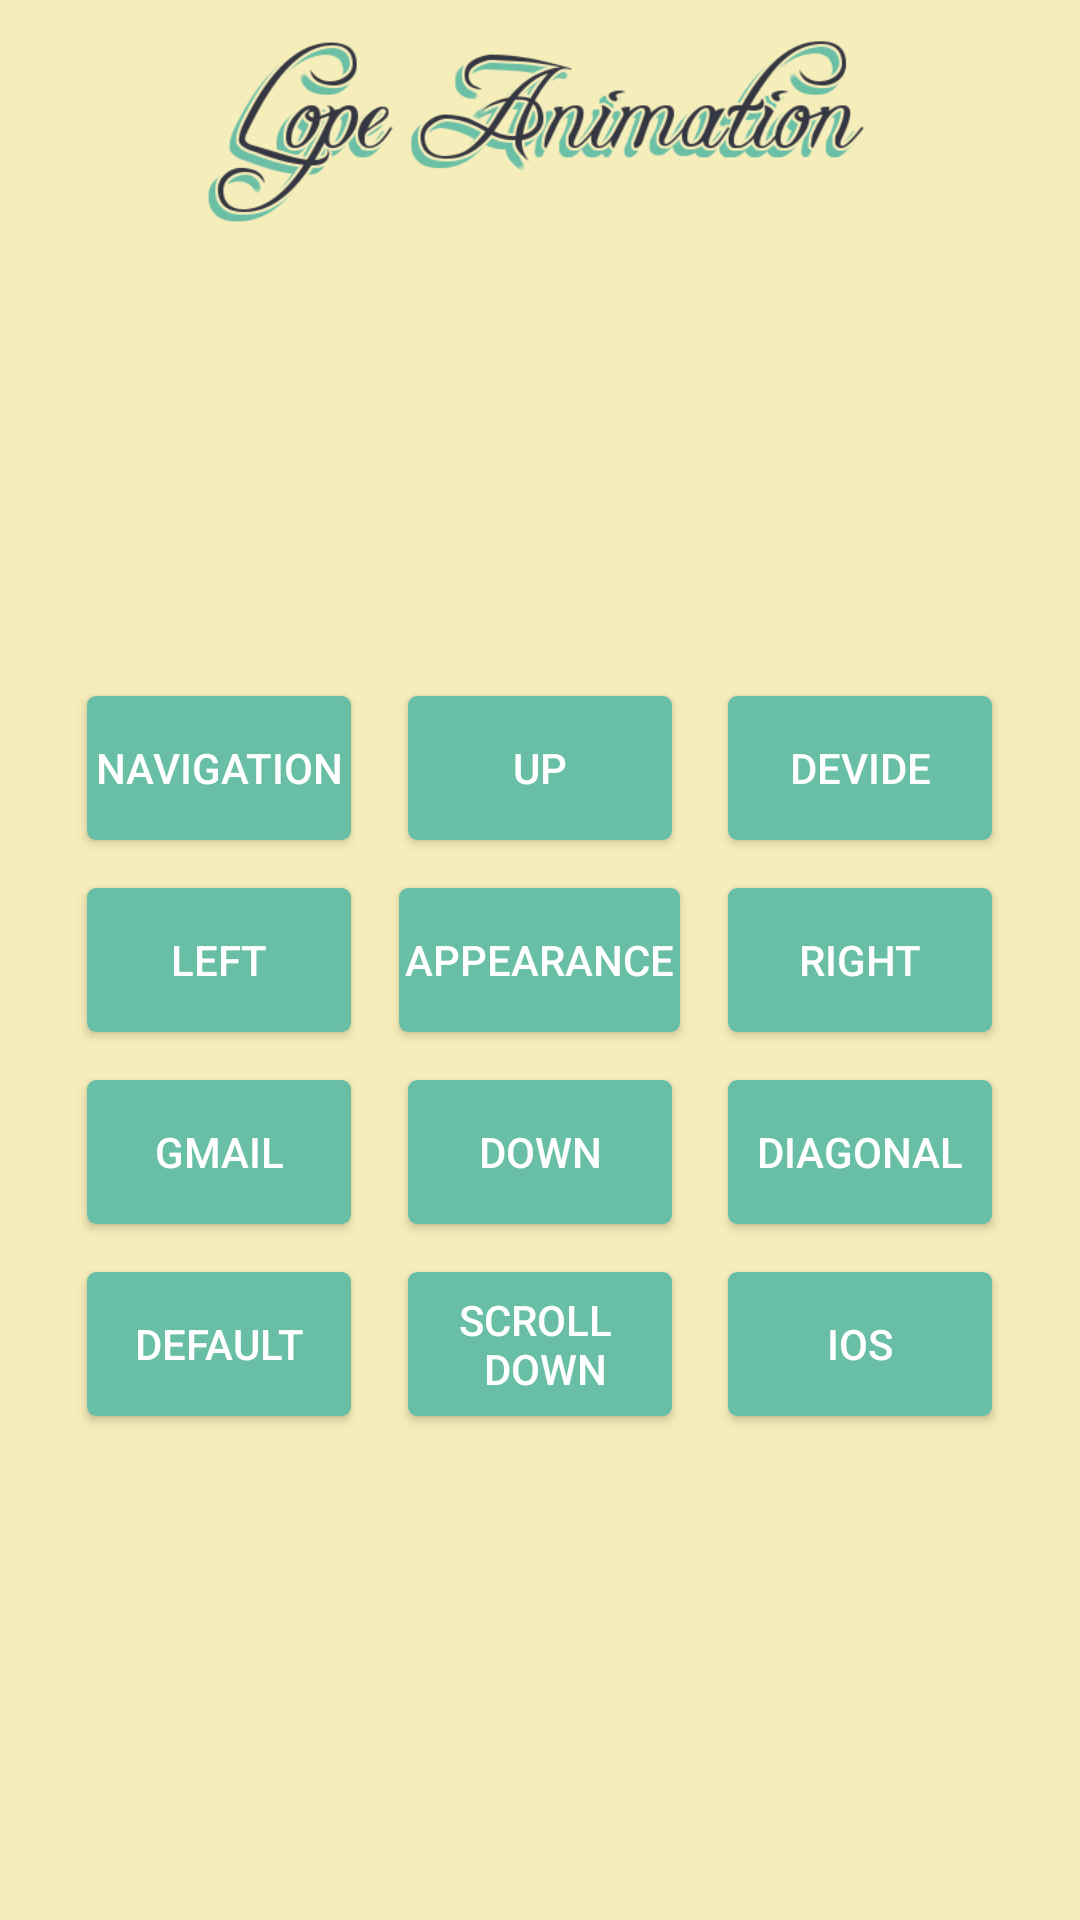

Layout XML and referenced resources for this Android screen:
<!-- AndroidManifest.xml: application theme AppTheme -->
<!-- res/layout/main_activity.xml -->
<?xml version="1.0" encoding="utf-8"?>
<RelativeLayout xmlns:android="http://schemas.android.com/apk/res/android"
    xmlns:app="http://schemas.android.com/apk/res-auto"
    xmlns:tools="http://schemas.android.com/tools"
    android:id="@+id/activity_main"
    android:layout_width="match_parent"
    android:layout_height="match_parent"
    android:background="@color/colorPrimary"
    tools:context="com.thedeveloperworldisyours.lope.MainActivity">

    <ImageView
        android:layout_width="wrap_content"
        android:layout_height="80dp"
        android:layout_centerHorizontal="true"
        android:src="@drawable/title" />

    <android.support.v7.widget.Toolbar
        android:id="@+id/main_activity_toolbar"
        android:layout_width="match_parent"
        android:layout_height="?attr/actionBarSize"
        app:titleTextColor="@color/colorPrimary" />

    <View
        android:layout_width="match_parent"
        android:layout_height="2dp"
        android:layout_below="@+id/main_activity_toolbar"
        android:background="@drawable/toolbar_shadow" />

    <Button
        android:id="@+id/main_activity_appearance_button"
        android:layout_width="wrap_content"
        android:layout_height="wrap_content"
        android:layout_centerInParent="true"
        android:layout_margin="@dimen/activity_vertical_margin"
        android:background="@drawable/background_button"
        android:onClick="goToAppearance"
        android:text="@string/activity_main_appearance"
        android:textColor="@color/colorTextButton" />

    <Button
        android:id="@+id/main_activity_gmail_button"
        android:layout_width="wrap_content"
        android:layout_height="wrap_content"
        android:layout_alignRight="@+id/main_activity_left"
        android:layout_alignTop="@+id/main_activity_down_button"
        android:layout_below="@+id/main_activity_left"
        android:background="@drawable/background_button"
        android:onClick="goToGmail"
        android:text="@string/activity_main_gmail_title"
        android:textColor="@color/colorTextButton" />

    <Button
        android:id="@+id/main_activity_right"
        android:layout_width="wrap_content"
        android:layout_height="wrap_content"
        android:layout_centerInParent="true"
        android:layout_toRightOf="@+id/main_activity_appearance_button"
        android:background="@drawable/background_button"
        android:onClick="goToRight"
        android:text="@string/activity_main_right_title"
        android:textColor="@color/colorTextButton" />

    <Button
        android:id="@+id/main_activity_left"
        android:layout_width="wrap_content"
        android:layout_height="wrap_content"
        android:layout_centerInParent="true"
        android:layout_toLeftOf="@+id/main_activity_appearance_button"
        android:background="@drawable/background_button"
        android:onClick="goToLeft"
        android:text="@string/activity_main_left_title"
        android:textColor="@color/colorTextButton" />

    <Button
        android:id="@+id/main_activity_up"
        android:layout_width="wrap_content"
        android:layout_height="wrap_content"
        android:layout_above="@+id/main_activity_appearance_button"
        android:layout_centerInParent="true"
        android:background="@drawable/background_button"
        android:onClick="goToUp"
        android:text="@string/activity_main_up_title"
        android:textColor="@color/colorTextButton" />

    <Button
        android:id="@+id/main_activity_down_button"
        android:layout_width="wrap_content"
        android:layout_height="wrap_content"
        android:layout_below="@+id/main_activity_appearance_button"
        android:layout_centerInParent="true"
        android:background="@drawable/background_button"
        android:onClick="goToDown"
        android:text="@string/activity_main_down_title"
        android:textColor="@color/colorTextButton" />

    <Button
        android:id="@+id/main_activity_scroll_down_button"
        android:layout_width="wrap_content"
        android:layout_height="wrap_content"
        android:layout_below="@+id/main_activity_down_button"
        android:layout_centerInParent="true"
        android:layout_margin="@dimen/activity_vertical_margin"
        android:background="@drawable/background_button"
        android:gravity="center"
        android:onClick="goToScrollDown"
        android:text="@string/activity_main_scroll_down_title"
        android:textAlignment="gravity"
        android:textColor="@color/colorTextButton" />

    <Button
        android:layout_width="wrap_content"
        android:layout_height="wrap_content"
        android:layout_alignTop="@+id/main_activity_scroll_down_button"
        android:layout_alignRight="@+id/main_activity_diagonal"
        android:background="@drawable/background_button"
        android:onClick="goToiOS"
        android:text="@string/activity_main_ios_title"
        android:textColor="@color/colorTextButton" />

    <Button
        android:id="@+id/main_activity_diagonal"
        android:layout_width="wrap_content"
        android:layout_height="wrap_content"
        android:layout_above="@+id/main_activity_right"
        android:layout_alignBottom="@+id/main_activity_down_button"
        android:layout_centerInParent="true"
        android:layout_toRightOf="@+id/main_activity_appearance_button"
        android:background="@drawable/background_button"
        android:onClick="goToDiagonal"
        android:text="@string/activity_main_diagonal_title"
        android:textColor="@color/colorTextButton" />

    <Button
        android:layout_width="wrap_content"
        android:layout_height="wrap_content"
        android:layout_above="@+id/main_activity_right"
        android:layout_alignBottom="@+id/main_activity_up"
        android:layout_centerInParent="true"
        android:layout_toRightOf="@+id/main_activity_appearance_button"
        android:background="@drawable/background_button"
        android:onClick="goToDivide"
        android:text="@string/activity_main_divide_title"
        android:textColor="@color/colorTextButton" />

    <Button
        android:layout_width="wrap_content"
        android:layout_height="wrap_content"
        android:layout_above="@+id/main_activity_appearance_button"
        android:layout_toLeftOf="@+id/main_activity_appearance_button"
        android:background="@drawable/background_button"
        android:onClick="goToNavigation"
        android:text="@string/activity_main_navigation"
        android:textColor="@color/colorTextButton" />

    <Button
        android:id="@+id/main_activity_default"
        android:layout_width="wrap_content"
        android:layout_height="wrap_content"
        android:layout_alignRight="@+id/main_activity_gmail_button"
        android:layout_alignTop="@+id/main_activity_scroll_down_button"
        android:background="@drawable/background_button"
        android:onClick="goToDefault"
        android:text="@string/activity_main_default"
        android:textColor="@color/colorTextButton" />

</RelativeLayout>
<!-- resources referenced by this layout -->
<resources>
  <color name="colorPrimary">#F6EEBA</color>
  <color name="colorTextButton">#FFF</color>
  <dimen name="activity_vertical_margin">16dp</dimen>
  <!-- drawable background_button (drawable) -->
  <?xml version="1.0" encoding="UTF-8"?>
  <shape xmlns:android="http://schemas.android.com/apk/res/android"
      android:id="@+id/list_view_background_shape">
      <padding
          android:bottom="@dimen/background_button_padding"
          android:left="@dimen/background_button_padding"
          android:right="@dimen/background_button_padding"
          android:top="@dimen/background_button_padding" />
      <corners android:radius="3dp" />
      <solid android:color="@color/colorPrimaryDark" />
  </shape>
  <!-- drawable title: png bitmap (drawable, 39752 bytes) -->
  <string name="activity_main_appearance">Appearance</string>
  <string name="activity_main_default">Default</string>
  <string name="activity_main_diagonal_title">Diagonal</string>
  <string name="activity_main_divide_title">Devide</string>
  <string name="activity_main_down_title">Down</string>
  <string name="activity_main_gmail_title">Gmail</string>
  <string name="activity_main_ios_title">iOS</string>
  <string name="activity_main_left_title">Left</string>
  <string name="activity_main_navigation">Navigation</string>
  <string name="activity_main_right_title">Right</string>
  <string name="activity_main_scroll_down_title">Scroll \n down</string>
  <string name="activity_main_up_title">Up</string>
  <style name="AppTheme" parent="Theme.AppCompat.Light.DarkActionBar">
          
          <item name="colorPrimary">@color/colorPrimary</item>
          <item name="colorPrimaryDark">@color/colorPrimaryDark</item>
          <item name="colorAccent">@color/colorAccent</item>
      </style>
  <dimen name="background_button_padding">2dp</dimen>
  <color name="colorPrimaryDark">#69BFA5</color>
  <color name="colorAccent">#343641</color>
</resources>
